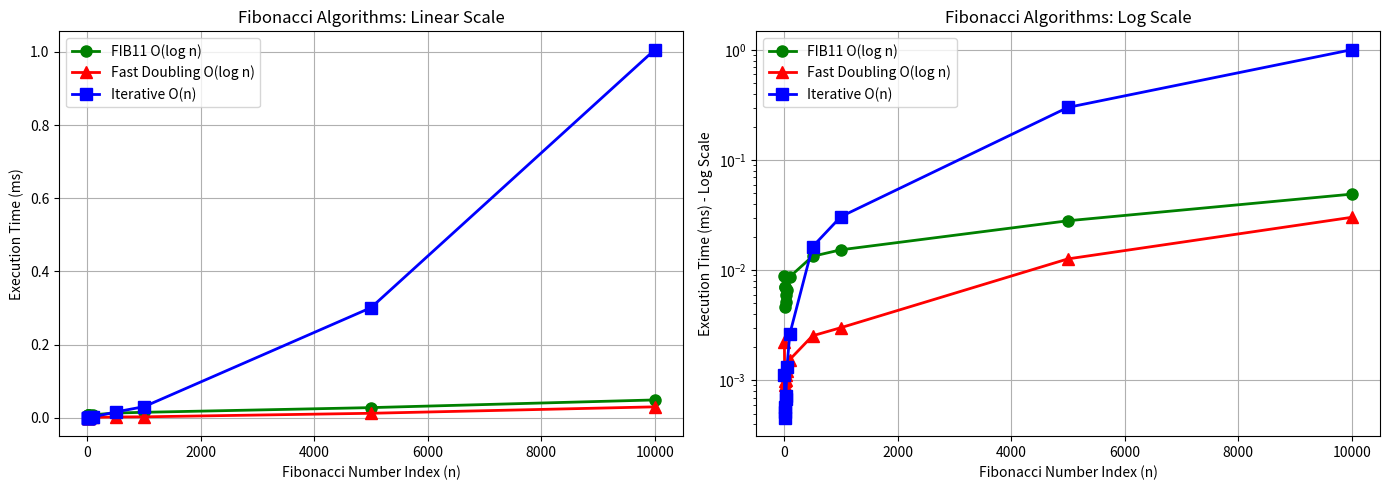

Here is the Python script that generated this plot:
import time
import matplotlib.pyplot as plt


def fibonacci_fib11(n):
    """Fast Fibonacci using recursive formula - O(log n) time"""
    n0 = n
    n = abs(n)
    F = {}
    qinx = []  # queue of indexes
    qinx.append(n)
    F[n] = -1  # -1 to mark such values
    
    while qinx:
        k = qinx.pop() >> 1
        if (k - 1) not in F:
            F[k - 1] = -1
            qinx.append(k - 1)
        if k not in F:
            F[k] = -1
            qinx.append(k)
        if (k + 1) not in F:
            F[k + 1] = -1
            qinx.append(k + 1)
    
    # Set base values
    F[0], F[1], F[2] = 0, 1, 1
    
    # Fill the indexes that need values
    keys_sorted = sorted(F.keys())
    for k in keys_sorted[3:]:
        k2 = k >> 1
        f1, f2, f3 = F[k2 - 1], F[k2], F[k2 + 1]
        if k % 2 == 0:
            F[k] = f3 * f3 - f1 * f1
        else:
            F[k] = f3 * f3 + f2 * f2
    
    r = F[n]
    if n0 < 0:
        return negafib(n, r)
    return r


def negafib(n, r):
    """Helper function for negative Fibonacci numbers"""
    if n % 2 == 0:
        return -r
    return r


def fibonacci_iterative(n):
    """Iterative Fibonacci - O(n) time, O(1) space"""
    if n <= 1:
        return 1
    a, b = 1, 1
    for _ in range(2, n + 1):
        a, b = b, a + b
    return b


def fibonacci_fast_doubling(n):
    """
    Fast Doubling Fibonacci - O(log n) time, O(log n) space
    Uses the mathematical identities:
    F(2k) = F(k) * (2*F(k+1) - F(k))
    F(2k+1) = F(k+1)^2 + F(k)^2
    
    This is an elegant and efficient algorithm based on binary representation of n.
    """
    if n == 0:
        return 0
    if n <= 2:
        return 1
    
    def fib_doubling(k):
        """Returns (F(k), F(k+1)) as a tuple"""
        if k == 0:
            return (0, 1)
        
        # Recursive call for k//2
        f_m, f_m1 = fib_doubling(k // 2)
        
        # F(2m) = F(m) * (2*F(m+1) - F(m))
        c = f_m * (2 * f_m1 - f_m)
        # F(2m+1) = F(m+1)^2 + F(m)^2
        d = f_m * f_m + f_m1 * f_m1
        
        if k % 2 == 0:
            return (c, d)
        else:
            return (d, c + d)
    
    return fib_doubling(n)[0]


def performance():
    test_numbers = [5, 10, 15, 20, 25, 30, 50, 100, 500, 1000, 5000, 10000]
    repeats = 3
    
    fib11_times = []
    fast_doubling_times = []
    iterative_times = []
    
    header = "n  " + "  ".join(f"run{i + 1}(ms)" for i in range(repeats)) + "  avg(ms)"
    print("\n=== FIB11 (FAST RECURSIVE FORMULA) O(log n) ===")
    print(header)
    print("-" * len(header))
    
    for number in test_numbers:
        fib11_execs = []
        
        for _ in range(repeats):
            start = time.perf_counter()
            fibonacci_fib11(number)
            end = time.perf_counter()
            fib11_execs.append((end - start) * 1000)
        
        avg_time = sum(fib11_execs) / repeats
        row = f"{number:<5} " + "  ".join(f"{t:>8.3f}" for t in fib11_execs) + f"  {avg_time:>8.3f}"
        print(row)
        fib11_times.append(avg_time)
    
    print("\n=== FAST DOUBLING O(log n) ===")
    print(header)
    print("-" * len(header))
    
    for number in test_numbers:
        fast_doubling_execs = []
        
        for _ in range(repeats):
            start = time.perf_counter()
            fibonacci_fast_doubling(number)
            end = time.perf_counter()
            fast_doubling_execs.append((end - start) * 1000)
        
        avg_time = sum(fast_doubling_execs) / repeats
        row = f"{number:<5} " + "  ".join(f"{t:>8.3f}" for t in fast_doubling_execs) + f"  {avg_time:>8.3f}"
        print(row)
        fast_doubling_times.append(avg_time)
    
    print("\n=== ITERATIVE FIBONACCI O(n) ===")
    print(header)
    print("-" * len(header))
    
    for number in test_numbers:
        iterative_execs = []
        
        for _ in range(repeats):
            start = time.perf_counter()
            fibonacci_iterative(number)
            end = time.perf_counter()
            iterative_execs.append((end - start) * 1000)
        
        avg_time = sum(iterative_execs) / repeats
        row = f"{number:<5} " + "  ".join(f"{t:>8.3f}" for t in iterative_execs) + f"  {avg_time:>8.3f}"
        print(row)
        iterative_times.append(avg_time)
    
    # Create plots
    fig, axes = plt.subplots(1, 2, figsize=(14, 5))
    
    # Linear scale
    axes[0].plot(
        test_numbers,
        fib11_times,
        marker="o",
        linestyle="-",
        color="g",
        label="FIB11 O(log n)",
        linewidth=2,
        markersize=8,
    )
    axes[0].plot(
        test_numbers,
        fast_doubling_times,
        marker="^",
        linestyle="-",
        color="r",
        label="Fast Doubling O(log n)",
        linewidth=2,
        markersize=8,
    )
    axes[0].plot(
        test_numbers,
        iterative_times,
        marker="s",
        linestyle="-",
        color="b",
        label="Iterative O(n)",
        linewidth=2,
        markersize=8,
    )
    axes[0].set_title("Fibonacci Algorithms: Linear Scale")
    axes[0].set_xlabel("Fibonacci Number Index (n)")
    axes[0].set_ylabel("Execution Time (ms)")
    axes[0].legend()
    axes[0].grid(True)
    
    # Log scale
    axes[1].plot(
        test_numbers,
        fib11_times,
        marker="o",
        linestyle="-",
        color="g",
        label="FIB11 O(log n)",
        linewidth=2,
        markersize=8,
    )
    axes[1].plot(
        test_numbers,
        fast_doubling_times,
        marker="^",
        linestyle="-",
        color="r",
        label="Fast Doubling O(log n)",
        linewidth=2,
        markersize=8,
    )
    axes[1].plot(
        test_numbers,
        iterative_times,
        marker="s",
        linestyle="-",
        color="b",
        label="Iterative O(n)",
        linewidth=2,
        markersize=8,
    )
    axes[1].set_yscale("log")
    axes[1].set_title("Fibonacci Algorithms: Log Scale")
    axes[1].set_xlabel("Fibonacci Number Index (n)")
    axes[1].set_ylabel("Execution Time (ms) - Log Scale")
    axes[1].legend()
    axes[1].grid(True)
    
    plt.tight_layout()
    plt.show()
    
    print("\n=== NOTES ===")
    print("FIB11: O(log n) time - uses recursive formula with matrix-like computation")
    print("Fast Doubling: O(log n) time - elegant algorithm using F(2k) identities")
    print("Iterative: O(n) time - simple loop approach")
    print("\nBoth logarithmic algorithms are significantly faster for very large Fibonacci numbers!")
    print("Fast Doubling is cleaner and uses the identities:")
    print("  F(2k) = F(k) * (2*F(k+1) - F(k))")
    print("  F(2k+1) = F(k+1)^2 + F(k)^2")


if __name__ == "__main__":
    performance()